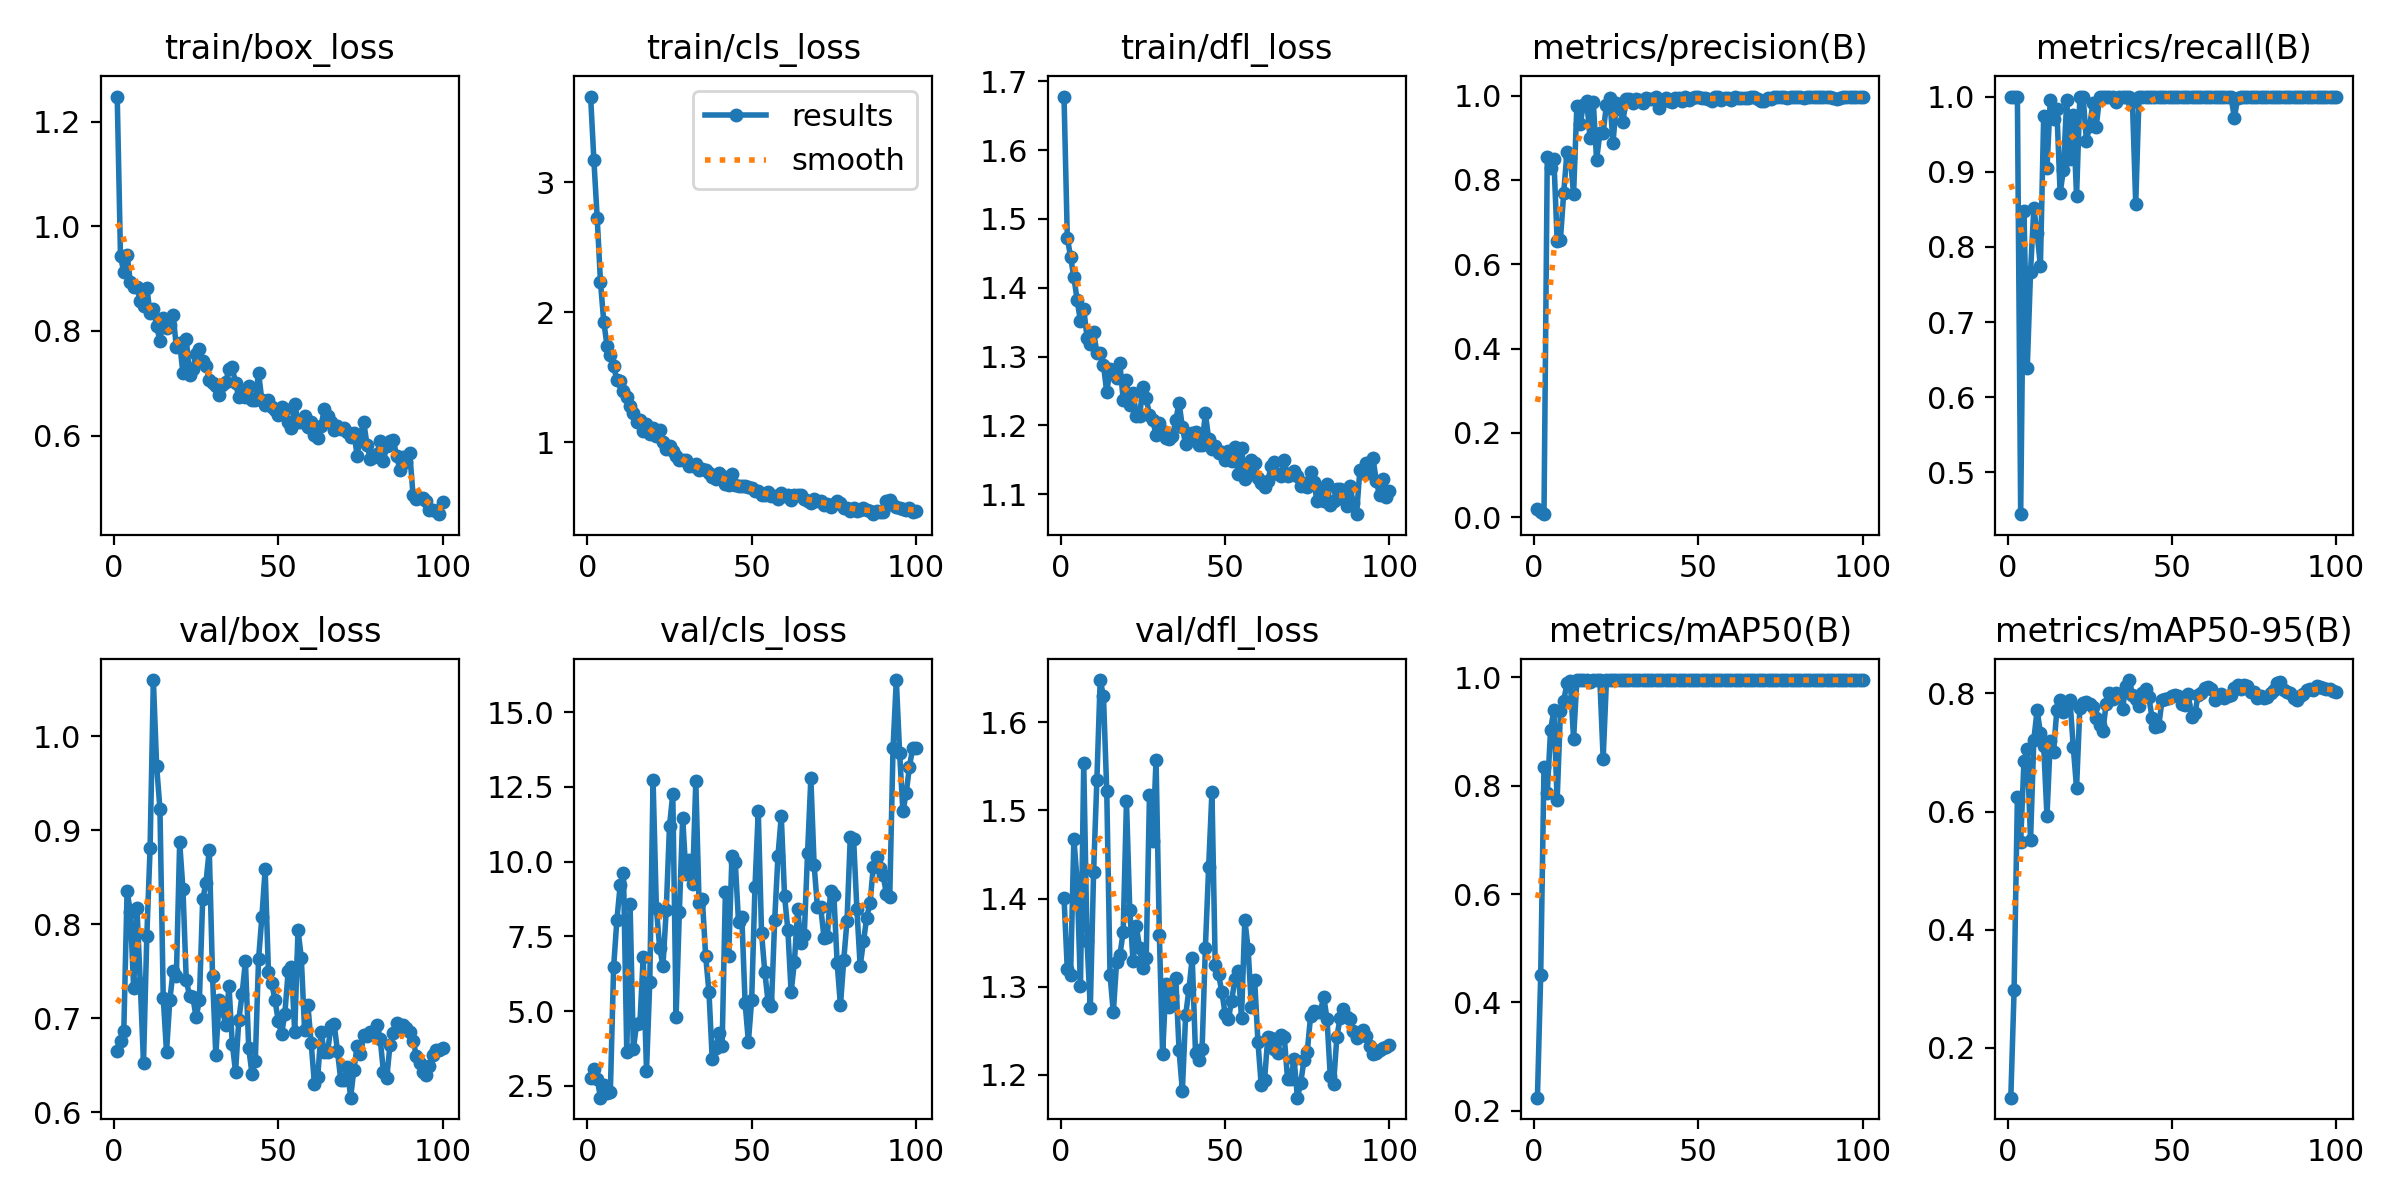

Values plotted in this chart, from the file beside it:
epoch, time, train/box_loss, train/cls_loss, train/dfl_loss, metrics/precision(B), metrics/recall(B), metrics/mAP50(B), metrics/mAP50-95(B), val/box_loss, val/cls_loss, val/dfl_loss, lr/pg0, lr/pg1, lr/pg2
1, 9.829, 1.248, 3.662, 1.678, 0.02004, 1, 0.224, 0.1152, 0.6648, 2.758, 1.401, 9.996e-05, 9.996e-05, 9.996e-05
2, 14.52, 0.9424, 3.17, 1.473, 0.01237, 1, 0.4503, 0.2979, 0.6759, 3.048, 1.319, 0.0002062, 0.0002062, 0.0002062
3, 19.44, 0.9124, 2.728, 1.445, 0.00744, 1, 0.8337, 0.624, 0.6863, 2.739, 1.313, 0.0003103, 0.0003103, 0.0003103
4, 25.04, 0.9454, 2.233, 1.415, 0.8532, 0.4443, 0.7862, 0.549, 0.835, 2.105, 1.468, 0.0004122, 0.0004122, 0.0004122
5, 29.65, 0.8933, 1.926, 1.382, 0.8285, 0.8477, 0.9026, 0.6854, 0.8136, 2.545, 1.419, 0.000512, 0.000512, 0.000512
6, 35.26, 0.8847, 1.743, 1.351, 0.8499, 0.6386, 0.9391, 0.7056, 0.7321, 2.249, 1.3, 0.0006097, 0.0006097, 0.0006097
7, 39.76, 0.8848, 1.668, 1.37, 0.6559, 0.767, 0.7729, 0.5514, 0.8175, 2.287, 1.553, 0.0007052, 0.0007052, 0.0007052
8, 44.22, 0.8563, 1.587, 1.328, 0.6583, 0.8514, 0.937, 0.7216, 0.7381, 6.471, 1.352, 0.0007753, 0.0007753, 0.0007753
9, 50.14, 0.8476, 1.477, 1.319, 0.7694, 0.818, 0.9563, 0.7719, 0.6525, 8.061, 1.275, 0.000767, 0.000767, 0.000767
10, 54.97, 0.8829, 1.473, 1.335, 0.866, 0.7748, 0.9899, 0.7335, 0.7871, 9.215, 1.43, 0.0007588, 0.0007588, 0.0007588
11, 60.28, 0.8336, 1.394, 1.306, 0.8529, 0.9739, 0.9933, 0.7107, 0.8808, 9.633, 1.535, 0.0007505, 0.0007505, 0.0007505
12, 64.88, 0.8425, 1.348, 1.306, 0.7657, 0.9047, 0.8864, 0.5923, 1.06, 3.63, 1.648, 0.0007423, 0.0007423, 0.0007423
13, 69.46, 0.809, 1.278, 1.288, 0.9758, 0.9949, 0.995, 0.7202, 0.9679, 8.578, 1.63, 0.000734, 0.000734, 0.000734
14, 75.05, 0.781, 1.227, 1.248, 0.9325, 0.9701, 0.995, 0.7014, 0.9229, 3.732, 1.522, 0.0007258, 0.0007258, 0.0007258
15, 79.6, 0.8255, 1.154, 1.282, 0.9784, 0.9836, 0.995, 0.7719, 0.7218, 4.579, 1.313, 0.0007175, 0.0007175, 0.0007175
16, 84.47, 0.8047, 1.171, 1.277, 0.9876, 0.8715, 0.9946, 0.7891, 0.6643, 4.606, 1.271, 0.0007093, 0.0007093, 0.0007093
17, 89.63, 0.8119, 1.089, 1.269, 0.8994, 0.9025, 0.9912, 0.7679, 0.7193, 6.815, 1.328, 0.0007011, 0.0007011, 0.0007011
18, 94.19, 0.83, 1.136, 1.29, 0.9848, 0.9948, 0.995, 0.7792, 0.7502, 3.003, 1.336, 0.0006928, 0.0006928, 0.0006928
19, 99.6, 0.7689, 1.065, 1.237, 0.8471, 0.9171, 0.995, 0.789, 0.7454, 5.977, 1.362, 0.0006846, 0.0006846, 0.0006846
20, 104.1, 0.7766, 1.109, 1.266, 0.9102, 0.9759, 0.995, 0.7095, 0.8873, 12.72, 1.51, 0.0006763, 0.0006763, 0.0006763
21, 108.7, 0.7188, 1.048, 1.23, 0.9116, 0.8673, 0.8498, 0.6397, 0.8373, 8.463, 1.387, 0.0006681, 0.0006681, 0.0006681
22, 114.3, 0.785, 1.096, 1.246, 0.978, 0.9994, 0.995, 0.7758, 0.7412, 7.118, 1.329, 0.0006598, 0.0006598, 0.0006598
23, 118.8, 0.7154, 0.9994, 1.213, 0.994, 1, 0.995, 0.7846, 0.7236, 6.508, 1.369, 0.0006516, 0.0006516, 0.0006516
24, 123.6, 0.7279, 0.9475, 1.214, 0.8873, 0.9413, 0.9948, 0.7862, 0.7228, 8.371, 1.343, 0.0006433, 0.0006433, 0.0006433
25, 128.5, 0.7564, 0.9706, 1.256, 0.9834, 0.9611, 0.995, 0.7819, 0.7009, 11.19, 1.321, 0.0006351, 0.0006351, 0.0006351
26, 133.6, 0.7644, 0.9332, 1.239, 0.9685, 0.9915, 0.995, 0.7774, 0.7194, 12.26, 1.332, 0.0006268, 0.0006268, 0.0006268
27, 139.5, 0.7434, 0.8918, 1.216, 0.9375, 0.9598, 0.995, 0.7584, 0.8264, 4.806, 1.517, 0.0006186, 0.0006186, 0.0006186
28, 143.9, 0.7323, 0.8645, 1.208, 0.9926, 1, 0.995, 0.7468, 0.8443, 8.33, 1.465, 0.0006103, 0.0006103, 0.0006103
29, 148.7, 0.7068, 0.8633, 1.186, 0.9915, 1, 0.995, 0.7366, 0.8793, 11.45, 1.557, 0.0006021, 0.0006021, 0.0006021
30, 153.9, 0.7002, 0.8595, 1.204, 0.9815, 1, 0.995, 0.7823, 0.7448, 9.594, 1.359, 0.0005938, 0.0005938, 0.0005938
31, 158.4, 0.6954, 0.819, 1.191, 0.9924, 1, 0.995, 0.8013, 0.6604, 10.05, 1.223, 0.0005856, 0.0005856, 0.0005856
32, 163.8, 0.6773, 0.8137, 1.181, 0.9896, 1, 0.995, 0.7908, 0.7195, 9.233, 1.303, 0.0005774, 0.0005774, 0.0005774
33, 168.5, 0.6959, 0.8329, 1.18, 0.9833, 0.9931, 0.995, 0.8002, 0.7092, 12.68, 1.277, 0.0005691, 0.0005691, 0.0005691
34, 172.9, 0.7021, 0.7815, 1.185, 0.9937, 1, 0.995, 0.7942, 0.6932, 8.599, 1.289, 0.0005609, 0.0005609, 0.0005609
35, 178.5, 0.7271, 0.7937, 1.207, 0.9916, 1, 0.995, 0.7742, 0.7343, 8.735, 1.31, 0.0005526, 0.0005526, 0.0005526
36, 182.9, 0.7301, 0.7859, 1.233, 0.9923, 1, 0.995, 0.8131, 0.6731, 6.838, 1.228, 0.0005444, 0.0005444, 0.0005444
37, 187.5, 0.7001, 0.7609, 1.198, 0.9953, 1, 0.995, 0.8228, 0.6429, 5.641, 1.182, 0.0005361, 0.0005361, 0.0005361
38, 192.8, 0.673, 0.7273, 1.172, 0.9704, 0.993, 0.995, 0.7977, 0.6987, 3.387, 1.267, 0.0005279, 0.0005279, 0.0005279
39, 197.3, 0.6851, 0.7176, 1.182, 0.9901, 0.8571, 0.995, 0.7902, 0.7259, 3.761, 1.297, 0.0005196, 0.0005196, 0.0005196
40, 202.7, 0.6745, 0.765, 1.189, 0.9952, 1, 0.995, 0.7783, 0.7607, 4.256, 1.333, 0.0005114, 0.0005114, 0.0005114
41, 207.2, 0.6947, 0.7412, 1.19, 0.9864, 1, 0.995, 0.8014, 0.6686, 3.821, 1.225, 0.0005031, 0.0005031, 0.0005031
42, 211.6, 0.6678, 0.6784, 1.172, 0.9844, 1, 0.995, 0.808, 0.6409, 8.985, 1.217, 0.0004949, 0.0004949, 0.0004949
43, 217, 0.6686, 0.6729, 1.172, 0.9939, 1, 0.995, 0.7934, 0.6541, 6.848, 1.229, 0.0004866, 0.0004866, 0.0004866
44, 221.4, 0.7203, 0.7524, 1.218, 0.9932, 0.9993, 0.995, 0.7577, 0.763, 10.2, 1.344, 0.0004784, 0.0004784, 0.0004784
45, 226.1, 0.6674, 0.6703, 1.18, 0.9864, 1, 0.995, 0.744, 0.8073, 9.995, 1.435, 0.0004701, 0.0004701, 0.0004701
46, 231.5, 0.6578, 0.6623, 1.165, 0.9955, 1, 0.995, 0.745, 0.8585, 7.971, 1.521, 0.0004619, 0.0004619, 0.0004619
47, 235.9, 0.6677, 0.6643, 1.171, 0.9886, 1, 0.995, 0.7885, 0.7497, 8.146, 1.324, 0.0004537, 0.0004537, 0.0004537
48, 241.3, 0.6538, 0.66, 1.16, 0.9938, 1, 0.995, 0.7904, 0.7379, 5.266, 1.314, 0.0004454, 0.0004454, 0.0004454
49, 245.9, 0.6479, 0.6552, 1.162, 0.9959, 1, 0.995, 0.7929, 0.7191, 3.975, 1.294, 0.0004372, 0.0004372, 0.0004372
50, 250.3, 0.6391, 0.6453, 1.15, 0.9958, 1, 0.995, 0.7955, 0.6973, 5.382, 1.269, 0.0004289, 0.0004289, 0.0004289
51, 255.7, 0.6538, 0.6256, 1.163, 0.9936, 1, 0.995, 0.7983, 0.6832, 9.144, 1.264, 0.0004207, 0.0004207, 0.0004207
52, 260.5, 0.6507, 0.6251, 1.148, 0.9934, 1, 0.995, 0.7959, 0.7049, 11.69, 1.284, 0.0004124, 0.0004124, 0.0004124
53, 266.1, 0.6251, 0.5925, 1.169, 0.9926, 1, 0.995, 0.7824, 0.7498, 7.612, 1.308, 0.0004042, 0.0004042, 0.0004042
54, 271.1, 0.6151, 0.5903, 1.129, 0.9868, 1, 0.995, 0.7807, 0.7547, 6.294, 1.318, 0.0003959, 0.0003959, 0.0003959
55, 275.6, 0.6608, 0.6121, 1.168, 0.9954, 1, 0.995, 0.7986, 0.6849, 5.297, 1.265, 0.0003877, 0.0003877, 0.0003877
56, 281.1, 0.6256, 0.5829, 1.122, 0.9958, 1, 0.995, 0.7594, 0.7939, 5.162, 1.376, 0.0003794, 0.0003794, 0.0003794
57, 285.6, 0.6253, 0.5847, 1.13, 0.9897, 1, 0.995, 0.7662, 0.7645, 8.043, 1.343, 0.0003712, 0.0003712, 0.0003712
58, 290, 0.6365, 0.5649, 1.15, 0.9946, 1, 0.995, 0.7982, 0.6874, 10.2, 1.277, 0.0003629, 0.0003629, 0.0003629
59, 295.7, 0.6167, 0.6054, 1.146, 0.9943, 1, 0.995, 0.8002, 0.7142, 11.52, 1.307, 0.0003547, 0.0003547, 0.0003547
60, 300.2, 0.6263, 0.5835, 1.124, 0.9893, 1, 0.995, 0.8092, 0.6737, 8.842, 1.237, 0.0003464, 0.0003464, 0.0003464
... 40 more rows
